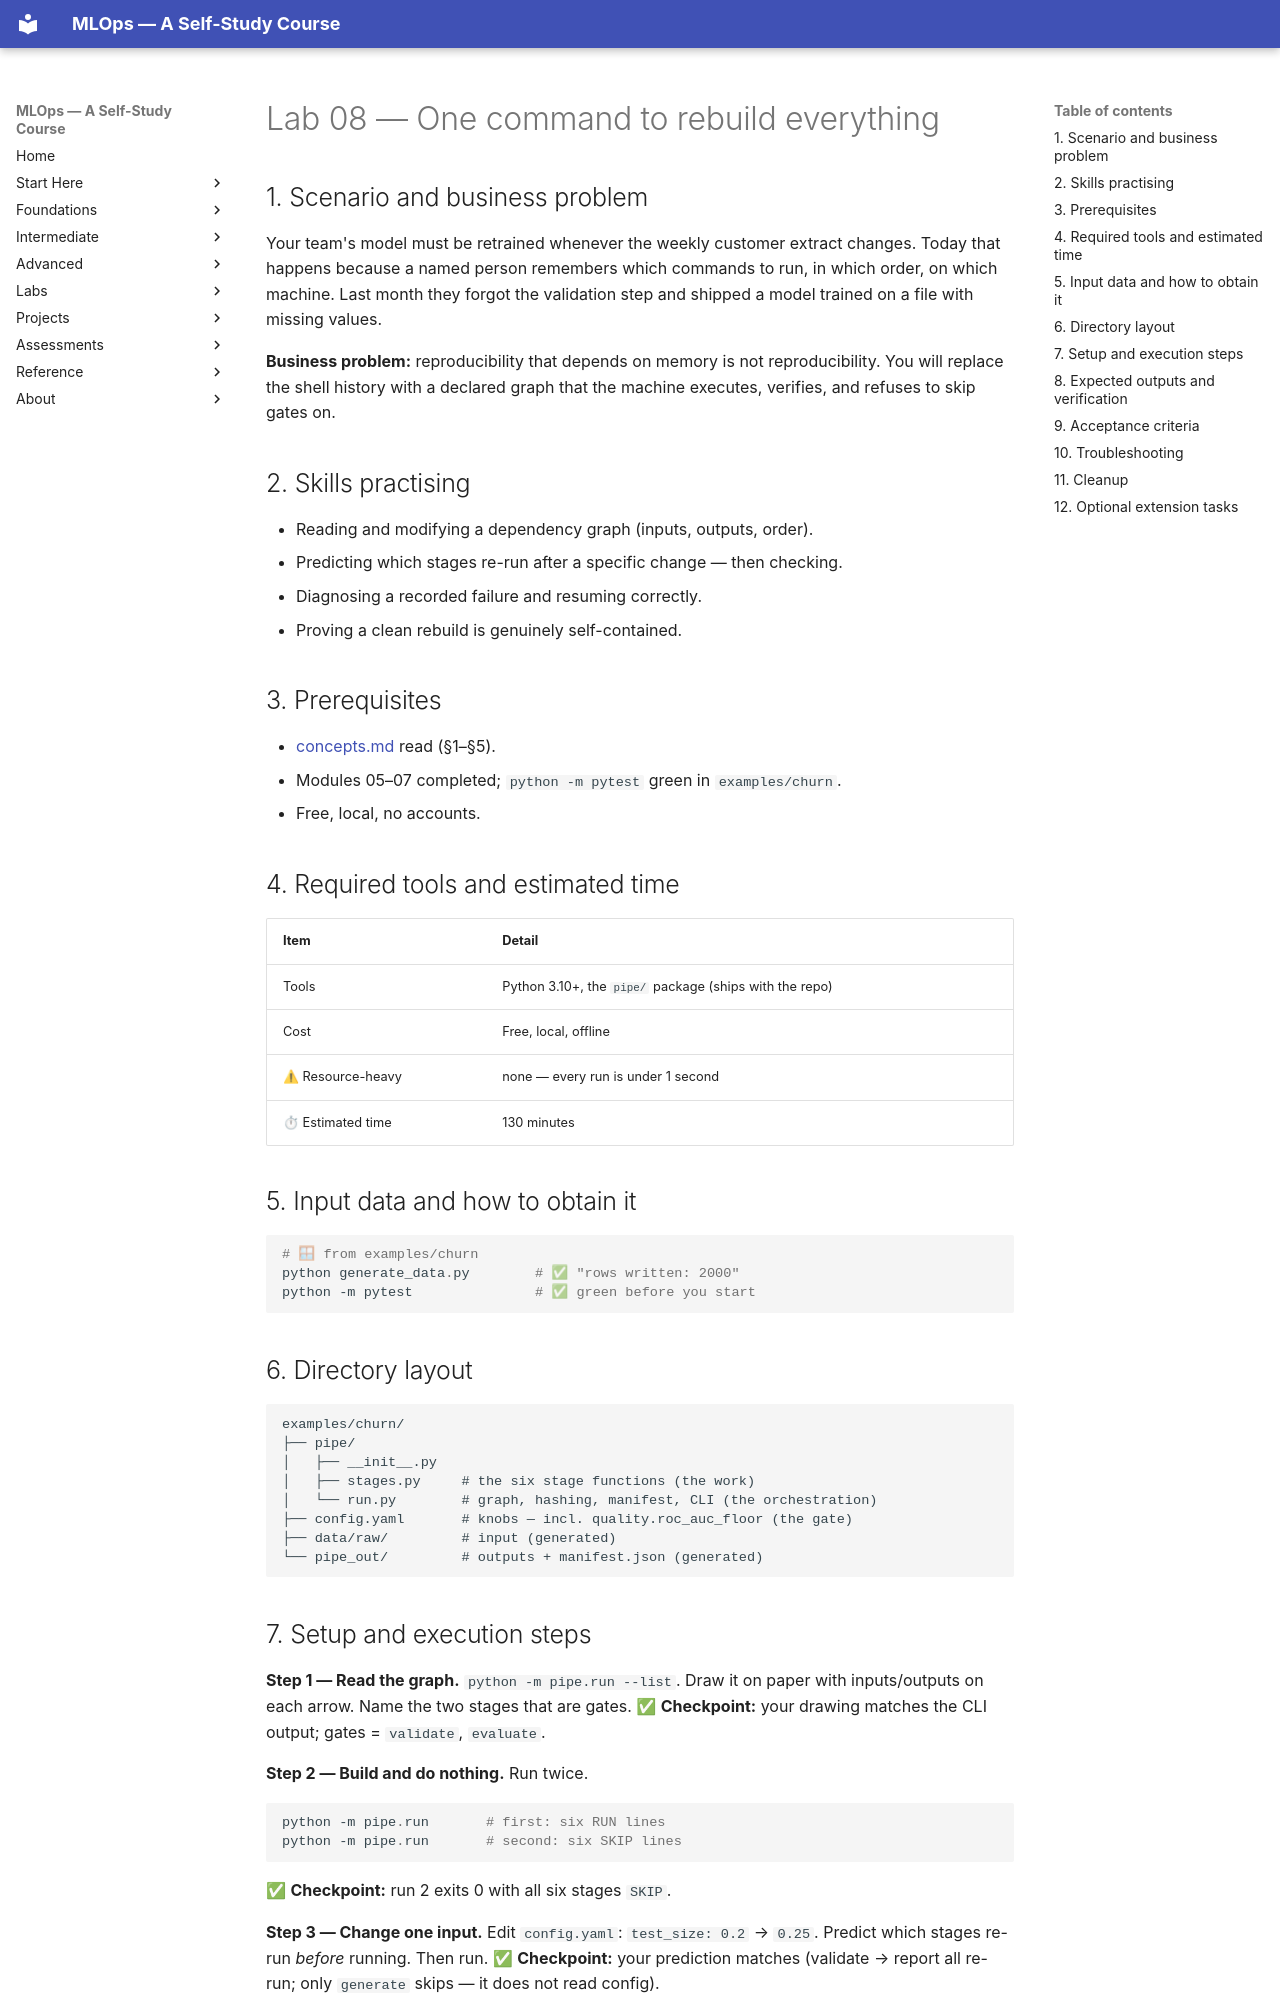

repository: nadeem-majeedch/MLOps2026 · page: modules/08-pipeline-automation/lab/index.html · generator: mkdocs

# Lab 08 — One command to rebuild everything

## 1. Scenario and business problem

Your team's model must be retrained whenever the weekly customer extract
changes. Today that happens because a named person remembers which commands to
run, in which order, on which machine. Last month they forgot the validation
step and shipped a model trained on a file with missing values.

**Business problem:** reproducibility that depends on memory is not
reproducibility. You will replace the shell history with a declared graph that
the machine executes, verifies, and refuses to skip gates on.

## 2. Skills practising

- Reading and modifying a dependency graph (inputs, outputs, order).
- Predicting which stages re-run after a specific change — then checking.
- Diagnosing a recorded failure and resuming correctly.
- Proving a clean rebuild is genuinely self-contained.

## 3. Prerequisites

- [concepts.md](concepts.md) read (§1–§5).
- Modules 05–07 completed; `python -m pytest` green in `examples/churn`.
- Free, local, no accounts.

## 4. Required tools and estimated time

| Item | Detail |
|---|---|
| Tools | Python 3.10+, the `pipe/` package (ships with the repo) |
| Cost | Free, local, offline |
| ⚠ Resource-heavy | none — every run is under 1 second |
| ⏱ Estimated time | 130 minutes |

## 5. Input data and how to obtain it

```powershell
# 🪟 from examples/churn
python generate_data.py        # ✅ "rows written: 2000"
python -m pytest               # ✅ green before you start
```

## 6. Directory layout

```
examples/churn/
├── pipe/
│   ├── __init__.py
│   ├── stages.py     # the six stage functions (the work)
│   └── run.py        # graph, hashing, manifest, CLI (the orchestration)
├── config.yaml       # knobs — incl. quality.roc_auc_floor (the gate)
├── data/raw/         # input (generated)
└── pipe_out/         # outputs + manifest.json (generated)
```
